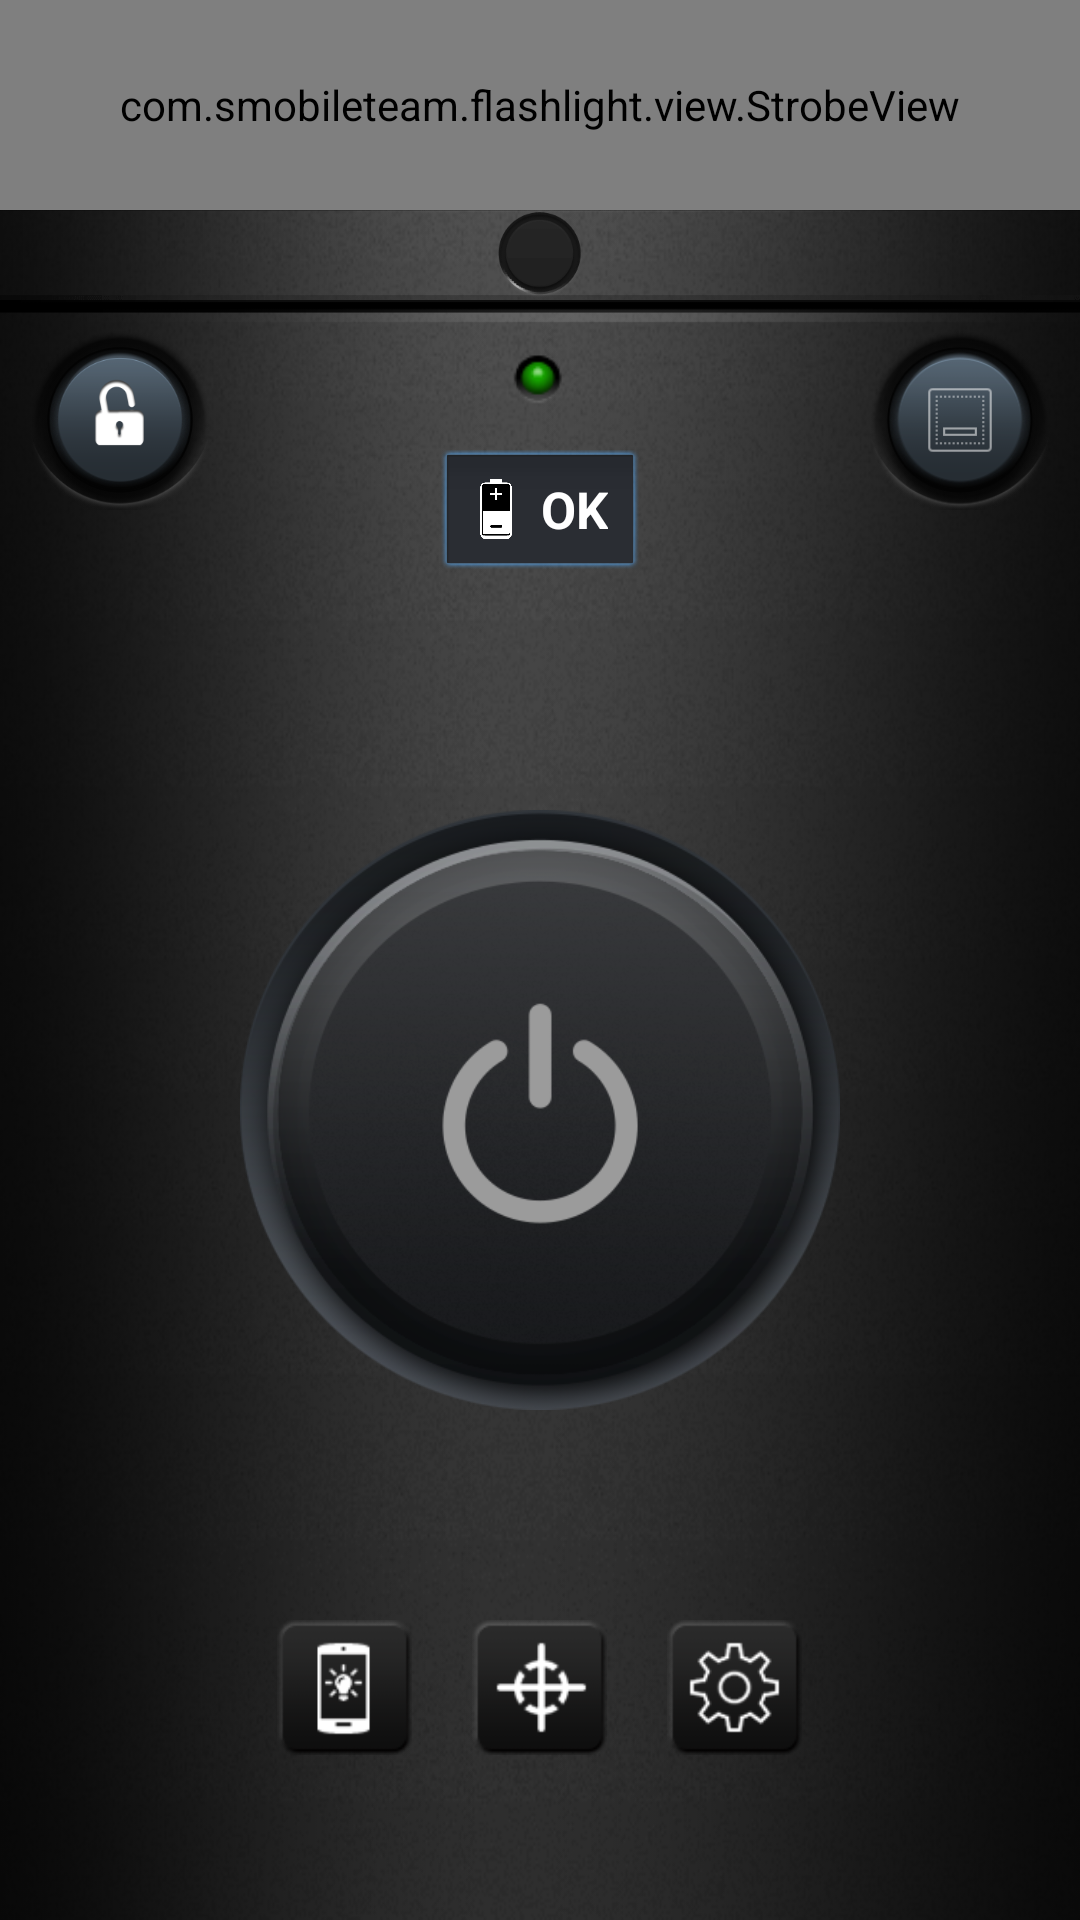

Layout XML and referenced resources for this Android screen:
<!-- AndroidManifest.xml: application theme AppTheme -->
<!-- res/layout/flashlight_activity.xml -->
<?xml version="1.0" encoding="utf-8"?>
<RelativeLayout xmlns:android="http://schemas.android.com/apk/res/android"
    xmlns:app="http://schemas.android.com/apk/res-auto"
    android:layout_width="match_parent"
    android:layout_height="match_parent"
    android:background="@drawable/background_down">

    <SurfaceView
        android:id="@+id/PREVIEW"
        android:layout_width="1dp"
        android:layout_height="1dp" />

    <RelativeLayout
        android:id="@+id/flashlight_rl_strobe"
        android:layout_width="match_parent"
        android:layout_height="@dimen/flashlight_activity_strobe_height"
        android:background="@drawable/backgroundcover_up">

        <com.smobileteam.flashlight.view.StrobeView
            android:id="@+id/flashlight_strobeview"
            android:layout_width="match_parent"
            android:layout_height="70dp"
            app:lwvHighlightColor="@color/mark_sos"
            app:lwvIntervalFactor="3.5" />

        <RelativeLayout
            android:layout_width="30dp"
            android:layout_height="30dp"
            android:layout_alignParentBottom="true"
            android:layout_centerHorizontal="true"
            android:background="@drawable/compass_background"
            android:gravity="center">

            <TextSwitcher
                android:id="@+id/flashlight_txt_numberstrobe"
                android:layout_width="wrap_content"
                android:layout_height="wrap_content"
                android:gravity="center"
                android:text=""
                android:textColor="@android:color/white"
                android:textSize="@dimen/flashlight_activity_strobe_number_textsize" />

        </RelativeLayout>


    </RelativeLayout>

    <RelativeLayout
        android:layout_width="match_parent"
        android:layout_height="match_parent"
        android:layout_below="@+id/flashlight_rl_strobe"
        android:background="@drawable/backgroundcover_down">

        <android.support.v7.widget.AppCompatImageView
            android:id="@+id/flashlight_btn_indicator"
            android:layout_width="50dp"
            android:layout_height="50dp"
            android:layout_alignParentTop="true"
            android:layout_centerHorizontal="true"
            app:srcCompat="@drawable/button_indicator" />

        <include
            android:id="@+id/battery_infor_layout"
            layout="@layout/battery_information_layout"
            android:layout_width="wrap_content"
            android:layout_height="40dp"
            android:layout_below="@+id/flashlight_btn_indicator"
            android:layout_centerHorizontal="true" />


        <android.support.v7.widget.AppCompatImageView
            android:id="@+id/flashlight_btn_power"
            android:layout_width="@dimen/flashlight_activity_power_button"
            android:layout_height="@dimen/flashlight_activity_power_button"
            android:layout_centerInParent="true"
            app:srcCompat="@drawable/button_power_selector" />

        <LinearLayout
            android:layout_width="match_parent"
            android:layout_height="wrap_content"
            android:layout_alignParentBottom="true"
            android:layout_marginBottom="55dp"
            android:gravity="center"
            android:orientation="horizontal">

            <android.support.v7.widget.AppCompatImageView
                android:id="@+id/flashlight_btn_screenlight"
                android:layout_width="@dimen/flashlight_activity_btn_width_height"
                android:layout_height="@dimen/flashlight_activity_btn_width_height"
                android:layout_marginLeft="10dp"
                android:layout_marginRight="10dp"
                app:srcCompat="@drawable/button_screenlight" />

            <android.support.v7.widget.AppCompatImageView
                android:id="@+id/flashlight_btn_glass"
                android:layout_width="@dimen/flashlight_activity_btn_width_height"
                android:layout_height="@dimen/flashlight_activity_btn_width_height"
                android:layout_marginLeft="10dp"
                android:layout_marginRight="10dp"
                app:srcCompat="@drawable/button_glass" />

            <android.support.v7.widget.AppCompatImageView
                android:id="@+id/flashlight_btn_setting"
                android:layout_width="@dimen/flashlight_activity_btn_width_height"
                android:layout_height="@dimen/flashlight_activity_btn_width_height"
                android:layout_marginLeft="10dp"
                android:layout_marginRight="10dp"
                app:srcCompat="@drawable/button_setting" />
        </LinearLayout>

    </RelativeLayout>

    <android.support.v7.widget.AppCompatImageView
        android:id="@+id/flashlight_btn_quick_controller"
        android:layout_width="@dimen/flashlight_button_lock_width"
        android:layout_height="@dimen/flashlight_button_lock_height"
        android:layout_alignParentEnd="true"
        android:layout_alignParentRight="true"
        android:layout_below="@+id/flashlight_rl_strobe"
        android:layout_marginEnd="10dp"
        android:layout_marginRight="10dp"
        android:layout_marginTop="10dp"
        android:contentDescription="@string/introdution_quick_controller"
        app:srcCompat="@drawable/button_quick_controller" />

    <FrameLayout
        android:id="@+id/flashlight_fl_disableclick"
        android:layout_width="match_parent"
        android:layout_height="match_parent"
        android:background="@color/gray_transparent"
        android:clickable="true"
        android:visibility="gone" />

    <android.support.v7.widget.AppCompatImageView
        android:id="@+id/flashlight_btn_lock"
        android:layout_width="@dimen/flashlight_button_lock_width"
        android:layout_height="@dimen/flashlight_button_lock_height"
        android:layout_alignParentLeft="true"
        android:layout_alignParentStart="true"
        android:layout_below="@+id/flashlight_rl_strobe"
        android:layout_marginLeft="10dp"
        android:layout_marginStart="10dp"
        android:layout_marginTop="10dp"
        android:contentDescription="@string/introduction_lock_button"
        app:srcCompat="@drawable/button_lock" />


</RelativeLayout>
<!-- res/layout/battery_information_layout.xml (included above) -->
<?xml version="1.0" encoding="utf-8"?>
<LinearLayout xmlns:android="http://schemas.android.com/apk/res/android"
    android:layout_width="match_parent"
    android:layout_height="match_parent"
    xmlns:app="http://schemas.android.com/apk/res-auto"
    android:background="@drawable/bg_battery_infor"
    android:gravity="center"
    android:orientation="horizontal">
    <android.support.v7.widget.AppCompatImageView
        android:id="@+id/battery_img_icon"
        android:layout_width="20dp"
        android:layout_height="20dp"
        android:layout_marginTop="2dp"
        android:layout_marginBottom="2dp"
        android:layout_marginLeft="5dp"
        android:layout_marginStart="5dp"
        android:layout_gravity="center_vertical"
        app:srcCompat="@drawable/ic_battery"/>

    <TextView
        android:id="@+id/battery_txt_percent"
        android:layout_width="wrap_content"
        android:layout_height="wrap_content"
        android:layout_gravity="center_vertical"
        android:textStyle="bold"
        android:textSize="17sp"
        android:layout_marginTop="2dp"
        android:layout_marginBottom="2dp"
        android:layout_marginEnd="7dp"
        android:layout_marginRight="7dp"
        android:textColor="@color/white"
        android:layout_marginLeft="5dp"
        android:layout_marginStart="5dp"
        android:text="@string/string_ok"/>

</LinearLayout>
<!-- resources referenced by this layout -->
<resources>
  <color name="gray_transparent">#66B6B6B6</color>
  <color name="mark_sos">#2E2E30</color>
  <color name="white">#FFFFFF</color>
  <dimen name="flashlight_activity_btn_width_height">45dp</dimen>
  <dimen name="flashlight_activity_power_button">200dp</dimen>
  <dimen name="flashlight_activity_strobe_height">100dp</dimen>
  <dimen name="flashlight_activity_strobe_number_textsize">20dp</dimen>
  <dimen name="flashlight_button_lock_height">60dp</dimen>
  <dimen name="flashlight_button_lock_width">60dp</dimen>
  <!-- drawable button_glass (drawable) -->
  <?xml version="1.0" encoding="utf-8"?>
  <selector xmlns:android="http://schemas.android.com/apk/res/android">
      <item android:state_pressed="true" android:drawable="@drawable/ic_glass_focus"/>
      <item android:state_focused="true" android:drawable="@drawable/ic_glass_focus"/>
      <item android:state_selected="true" android:drawable="@drawable/ic_glass_focus"/>
      <item android:drawable="@drawable/ic_glass_normal"/>
  </selector>
  <!-- drawable button_indicator (drawable) -->
  <?xml version="1.0" encoding="utf-8"?>
  <selector xmlns:android="http://schemas.android.com/apk/res/android">
      <item android:state_selected="true" android:drawable="@drawable/indicator_on"/>
      <item android:state_selected="false" android:drawable="@drawable/indicator_off"/>
      <item android:drawable="@drawable/indicator_off"/>
  
  </selector>
  <!-- drawable button_lock (drawable) -->
  <?xml version="1.0" encoding="utf-8"?>
  <selector xmlns:android="http://schemas.android.com/apk/res/android">
      <item android:drawable="@drawable/ic_lock" android:state_pressed="true" />
      <item android:drawable="@drawable/ic_lock" android:state_selected="true" />
      <item android:drawable="@drawable/ic_unlock" />
  </selector>
  <!-- drawable button_power_selector (drawable) -->
  <?xml version="1.0" encoding="utf-8"?>
  <selector xmlns:android="http://schemas.android.com/apk/res/android" android:exitFadeDuration="100">
  
      <item android:state_selected="true" android:drawable="@drawable/button_hover"/>
      <item android:state_pressed="true" android:drawable="@drawable/button_down"/>
      <item android:drawable="@drawable/button_up"/>
  
  </selector>
  <!-- drawable button_quick_controller (drawable) -->
  <?xml version="1.0" encoding="utf-8"?>
  <selector xmlns:android="http://schemas.android.com/apk/res/android">
      <item android:drawable="@drawable/ic_quick_controller_selected" android:state_selected="true" />
      <item android:drawable="@drawable/ic_quick_controller_selected" android:state_pressed="true" />
      <item android:drawable="@drawable/ic_quick_controller_normal" />
  </selector>
  <string name="introduction_lock_button">When you lock the app,
          you cannot use other buttons to controller such as: turn on/turn off flashlight, setting app…</string>
  <string name="introdution_quick_controller">the way to faster turn on flashlight</string>
  <string name="string_ok">OK</string>
  <color name="colorPrimaryDark">#303F9F</color>
  <style name="itemTextStyle.AppTheme" parent="@android:style/TextAppearance.Widget.IconMenu.Item">
          <item name="android:textColor">@color/black</item>
      </style>
  <style name="OverflowMenu" parent="Widget.AppCompat.PopupMenu.Overflow">
          <item name="android:windowDisablePreview">true</item>
          <item name="overlapAnchor">false</item>
          <item name="android:dropDownVerticalOffset">0dp</item>
          <item name="android:popupBackground">@color/white</item>
      </style>
  <color name="black">#000000</color>
</resources>
